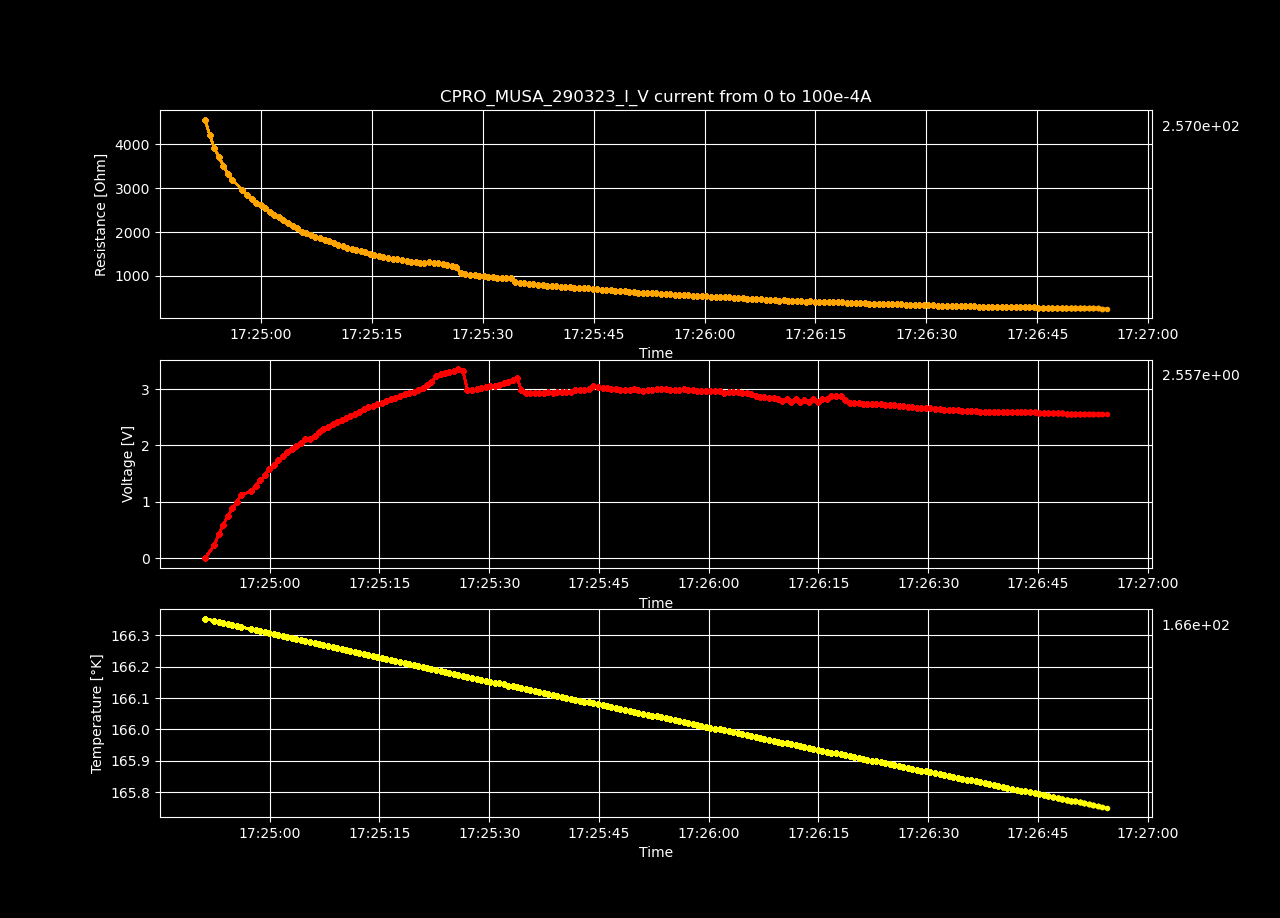

Values plotted in this chart, from the file beside it:
Datetime, Temperature [K], Voltage [V], Resistance [𝛀], Current Source [A], Electric Field [V/cm], Restivity [𝛀 cm], Current Density [A/cm2]
2023-03-29 17:24:51.163787, 166.4, -0.0001233, -inf, 0.0, -0.003805, -inf, 0.0
2023-03-29 17:24:52.421966, 166.3, 0.2292, 4561, 5.0251256281407036e-05, 7.074, 3217, 0.002199
2023-03-29 17:24:53.038460, 166.3, 0.4235, 4213, 0.0001005, 13.07, 2972, 0.004398
2023-03-29 17:24:53.666941, 166.3, 0.5904, 3917, 0.0001508, 18.22, 2762, 0.006598
2023-03-29 17:24:54.279834, 166.3, 0.7472, 3717, 0.000201, 23.06, 2622, 0.008797
2023-03-29 17:24:54.892167, 166.3, 0.8825, 3512, 0.0002513, 27.24, 2477, 0.011
2023-03-29 17:24:55.507615, 166.3, 1.003, 3326, 0.0003015, 30.95, 2346, 0.0132
2023-03-29 17:24:56.120024, 166.3, 1.12, 3183, 0.0003518, 34.56, 2245, 0.01539
2023-03-29 17:24:57.469371, 166.3, 1.191, 2963, 0.000402, 36.77, 2090, 0.01759
2023-03-29 17:24:58.094788, 166.3, 1.288, 2848, 0.0004523, 39.76, 2009, 0.01979
2023-03-29 17:24:58.724470, 166.3, 1.378, 2742, 0.0005025, 42.54, 1934, 0.02199
2023-03-29 17:24:59.341869, 166.3, 1.475, 2669, 0.0005528, 45.54, 1883, 0.02419
2023-03-29 17:24:59.951171, 166.3, 1.582, 2624, 0.000603, 48.83, 1850, 0.02639
2023-03-29 17:25:00.583165, 166.3, 1.658, 2538, 0.0006533, 51.18, 1790, 0.02859
2023-03-29 17:25:01.184342, 166.3, 1.734, 2464, 0.0007035, 53.51, 1738, 0.03079
2023-03-29 17:25:01.809207, 166.3, 1.808, 2399, 0.0007538, 55.82, 1692, 0.03299
2023-03-29 17:25:02.417395, 166.3, 1.879, 2337, 0.000804, 58, 1648, 0.03519
2023-03-29 17:25:03.025648, 166.3, 1.938, 2269, 0.0008543, 59.82, 1600, 0.03739
2023-03-29 17:25:03.628278, 166.3, 1.995, 2206, 0.0009045, 61.57, 1555, 0.03959
2023-03-29 17:25:04.252892, 166.3, 2.049, 2146, 0.0009548, 63.23, 1513, 0.04178
2023-03-29 17:25:04.879152, 166.3, 2.11, 2099, 0.001005, 65.12, 1481, 0.04398
2023-03-29 17:25:05.498319, 166.3, 2.123, 2012, 0.001055, 65.54, 1419, 0.04618
2023-03-29 17:25:06.121393, 166.3, 2.176, 1968, 0.001106, 67.15, 1388, 0.04838
2023-03-29 17:25:06.734703, 166.3, 2.23, 1930, 0.001156, 68.84, 1361, 0.05058
2023-03-29 17:25:07.347754, 166.3, 2.285, 1894, 0.001206, 70.51, 1336, 0.05278
2023-03-29 17:25:07.979819, 166.3, 2.335, 1858, 0.001256, 72.05, 1311, 0.05498
2023-03-29 17:25:08.595969, 166.3, 2.385, 1825, 0.001307, 73.61, 1287, 0.05718
2023-03-29 17:25:09.196982, 166.3, 2.425, 1787, 0.001357, 74.84, 1260, 0.05938
2023-03-29 17:25:09.810592, 166.3, 2.455, 1745, 0.001407, 75.78, 1231, 0.06158
2023-03-29 17:25:10.412530, 166.3, 2.488, 1707, 0.001457, 76.79, 1204, 0.06378
2023-03-29 17:25:11.037618, 166.2, 2.523, 1673, 0.001508, 77.86, 1180, 0.06598
2023-03-29 17:25:11.646091, 166.2, 2.559, 1643, 0.001558, 78.99, 1159, 0.06817
2023-03-29 17:25:12.244057, 166.2, 2.598, 1615, 0.001608, 80.18, 1139, 0.07037
2023-03-29 17:25:12.845697, 166.2, 2.65, 1598, 0.001658, 81.78, 1127, 0.07257
2023-03-29 17:25:13.449089, 166.2, 2.681, 1569, 0.001709, 82.75, 1107, 0.07477
2023-03-29 17:25:14.090393, 166.2, 2.707, 1539, 0.001759, 83.55, 1085, 0.07697
2023-03-29 17:25:14.705341, 166.2, 2.732, 1510, 0.001809, 84.32, 1065, 0.07917
2023-03-29 17:25:15.310714, 166.2, 2.751, 1479, 0.001859, 84.89, 1043, 0.08137
2023-03-29 17:25:15.913653, 166.2, 2.787, 1460, 0.00191, 86.03, 1029, 0.08357
2023-03-29 17:25:16.543438, 166.2, 2.827, 1442, 0.00196, 87.25, 1017, 0.08577
2023-03-29 17:25:17.182338, 166.2, 2.849, 1418, 0.00201, 87.94, 999.7, 0.08797
2023-03-29 17:25:17.807561, 166.2, 2.877, 1396, 0.00206, 88.8, 984.9, 0.09017
2023-03-29 17:25:18.431030, 166.2, 2.914, 1381, 0.002111, 89.95, 973.8, 0.09237
2023-03-29 17:25:19.055589, 166.2, 2.923, 1353, 0.002161, 90.22, 954.1, 0.09456
2023-03-29 17:25:19.678113, 166.2, 2.951, 1335, 0.002211, 91.08, 941.2, 0.09676
2023-03-29 17:25:20.291407, 166.2, 2.98, 1318, 0.002261, 91.97, 929.3, 0.09896
2023-03-29 17:25:20.899344, 166.2, 3.027, 1309, 0.002312, 93.41, 923.4, 0.1012
2023-03-29 17:25:21.500318, 166.2, 3.072, 1301, 0.002362, 94.81, 917.2, 0.1034
2023-03-29 17:25:22.105067, 166.2, 3.122, 1294, 0.002412, 96.37, 912.9, 0.1056
2023-03-29 17:25:22.719325, 166.2, 3.228, 1311, 0.002462, 99.62, 924.5, 0.1078
2023-03-29 17:25:23.343792, 166.2, 3.267, 1300, 0.002513, 100.8, 917.1, 0.11
2023-03-29 17:25:23.945450, 166.2, 3.293, 1285, 0.002563, 101.6, 906.1, 0.1122
2023-03-29 17:25:24.551501, 166.2, 3.31, 1267, 0.002613, 102.1, 893.2, 0.1144
2023-03-29 17:25:25.166488, 166.2, 3.329, 1250, 0.002663, 102.7, 881.4, 0.1166
2023-03-29 17:25:25.786303, 166.2, 3.356, 1237, 0.002714, 103.6, 872.3, 0.1188
2023-03-29 17:25:26.409535, 166.2, 3.319, 1201, 0.002764, 102.4, 847, 0.121
2023-03-29 17:25:27.030349, 166.2, 2.98, 1059, 0.002814, 91.98, 746.9, 0.1232
2023-03-29 17:25:27.646105, 166.2, 2.987, 1043, 0.002864, 92.2, 735.5, 0.1254
2023-03-29 17:25:28.270429, 166.2, 3.002, 1030, 0.002915, 92.66, 726.4, 0.1276
2023-03-29 17:25:28.883651, 166.2, 3.019, 1018, 0.002965, 93.17, 718, 0.1298
... 140 more rows
